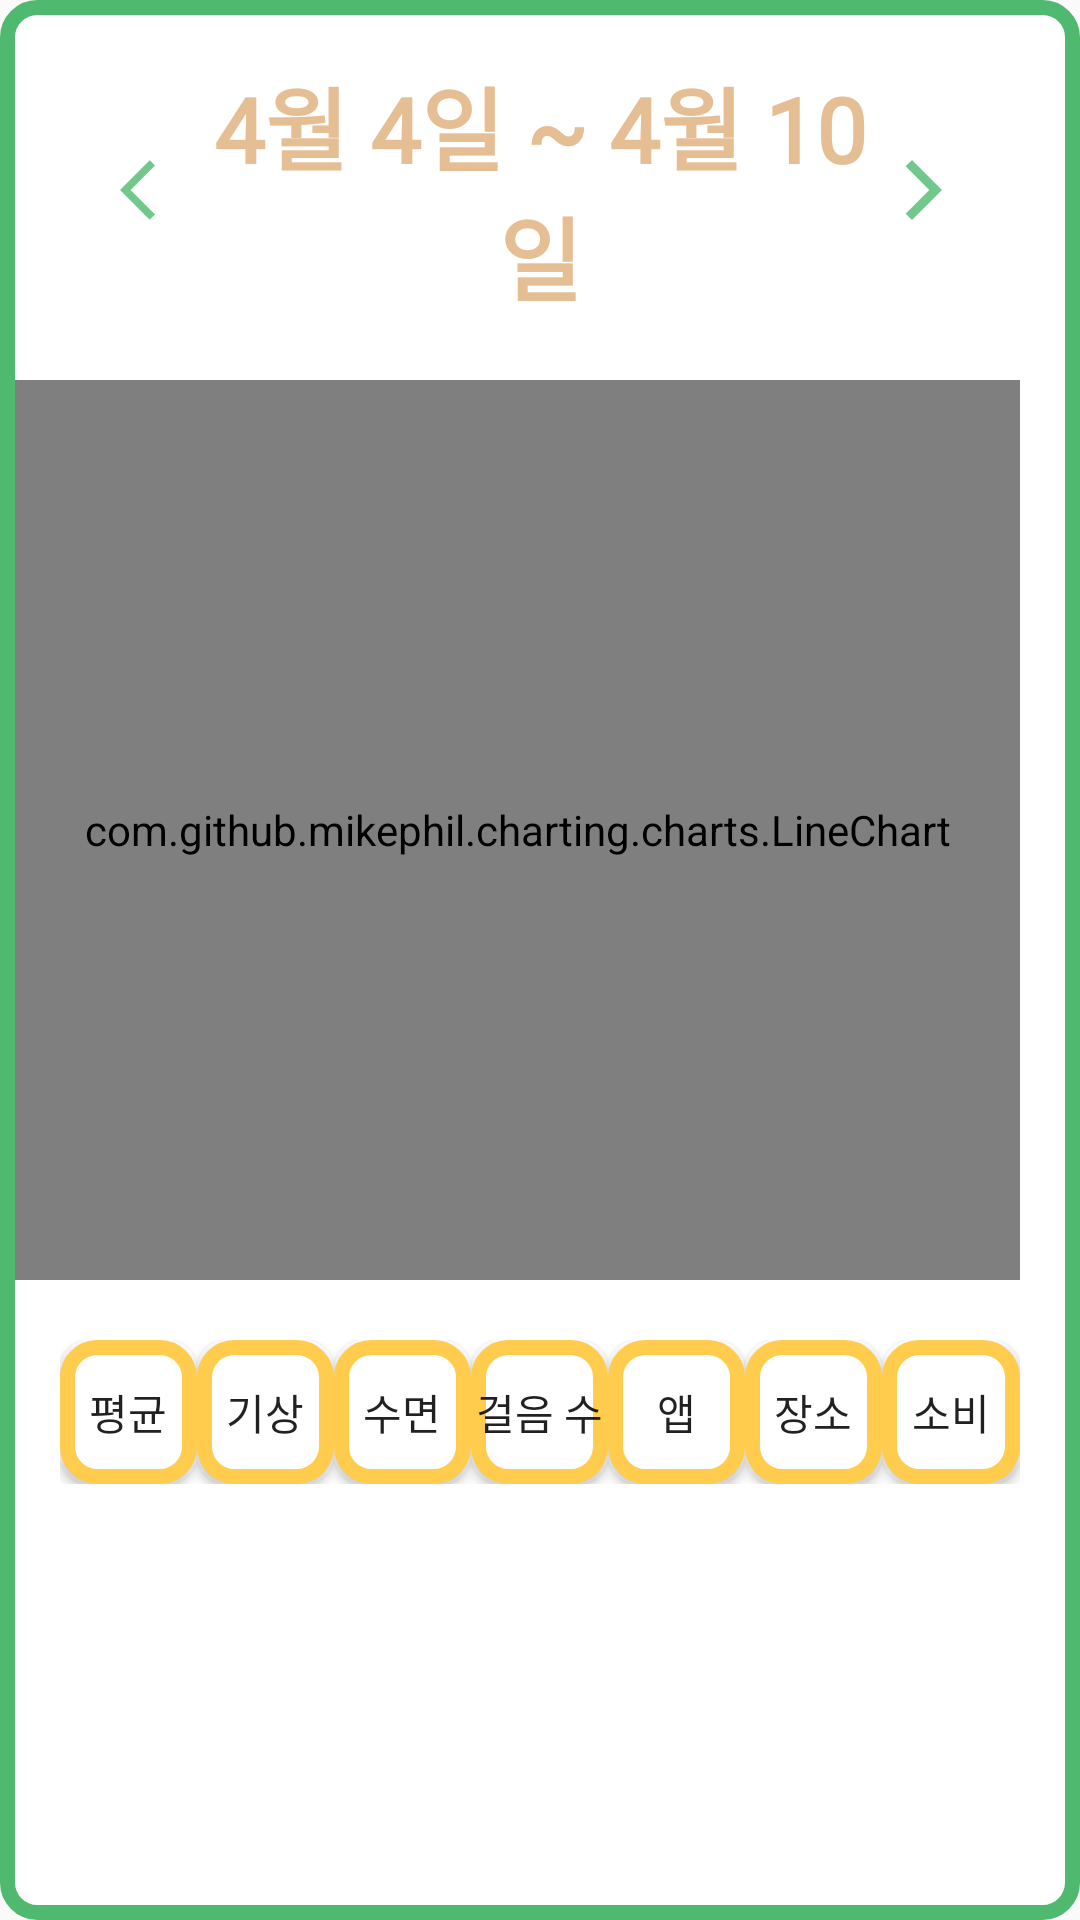

This screen was rendered from an Android layout file. Write that file and the resources it references.
<!-- AndroidManifest.xml: application theme Theme.AppCompat.Light.NoActionBar -->
<!-- res/layout/dialog_statistics.xml -->
<?xml version="1.0" encoding="utf-8"?>
<LinearLayout
    xmlns:android="http://schemas.android.com/apk/res/android"
    android:layout_width="match_parent"
    android:layout_height="wrap_content"
    android:orientation="vertical"
    android:background="@drawable/custom_button">

    <LinearLayout
        android:layout_width="match_parent"
        android:layout_height="wrap_content"
        android:orientation="horizontal"
        android:layout_marginTop="20dp"
        android:layout_marginBottom="20dp"
        android:layout_marginLeft="40dp"
        android:layout_marginRight="40dp">

        <ImageButton
            android:id="@+id/gv_calendar_activity_b_last"
            android:layout_width="wrap_content"
            android:layout_height="match_parent"
            android:background="@android:color/transparent"
            android:maxHeight="30dp"
            android:maxWidth="30dp"
            android:gravity="center"
            android:padding="0dp"
            android:src="@drawable/ic_baseline_arrow_back_ios_24"
            android:adjustViewBounds="true"
            android:scaleType="fitCenter"/>

        <TextView
            android:text="4월 4일 ~ 4월 10일"
            android:textSize="30sp"
            android:id="@+id/calendar_month"
            android:layout_width="0dp"
            android:layout_height="wrap_content"
            android:layout_weight="1"
            android:gravity="center"
            android:textColor="@color/colorBrown"
            android:textStyle="bold"
            android:fontFamily="@font/jua"/>

        <ImageButton
            android:id="@+id/gv_calendar_activity_b_next"
            android:layout_width="wrap_content"
            android:layout_height="match_parent"
            android:background="@android:color/transparent"
            android:maxHeight="30dp"
            android:maxWidth="30dp"
            android:gravity="center"
            android:padding="0dp"
            android:src="@drawable/ic_baseline_arrow_forward_ios_24"
            android:adjustViewBounds="true"
            android:scaleType="fitCenter"/>

    </LinearLayout>

    <com.github.mikephil.charting.charts.LineChart
        android:id="@+id/line_chart"
        android:layout_width="match_parent"
        android:layout_height="300dp"
        android:layout_marginLeft="5dp"
        android:layout_marginRight="20dp"/>

    <LinearLayout
        android:layout_width="match_parent"
        android:layout_height="wrap_content"
        android:orientation="horizontal"
        android:layout_marginTop="20dp"
        android:layout_marginBottom="20dp"
        android:layout_marginLeft="20dp"
        android:layout_marginRight="20dp">

        <Button
            android:id="@+id/btn1"
            android:layout_width="0dp"
            android:layout_height="wrap_content"
            android:layout_weight="1"
            android:text="평균"
            android:fontFamily="@font/jua"
            android:background="@drawable/toggle_button"/>

        <Button
            android:id="@+id/btn2"
            android:layout_width="0dp"
            android:layout_height="wrap_content"
            android:layout_weight="1"
            android:text="기상"
            android:fontFamily="@font/jua"
            android:background="@drawable/toggle_button"/>

        <Button
            android:id="@+id/btn3"
            android:layout_width="0dp"
            android:layout_height="wrap_content"
            android:layout_weight="1"
            android:text="수면"
            android:fontFamily="@font/jua"
            android:background="@drawable/toggle_button"/>

        <Button
            android:id="@+id/btn4"
            android:layout_width="0dp"
            android:layout_height="wrap_content"
            android:layout_weight="1"
            android:text="걸음 수"
            android:fontFamily="@font/jua"
            android:background="@drawable/toggle_button"/>

        <Button
            android:id="@+id/btn5"
            android:layout_width="0dp"
            android:layout_height="wrap_content"
            android:layout_weight="1"
            android:text="앱"
            android:fontFamily="@font/jua"
            android:background="@drawable/toggle_button"/>

        <Button
            android:id="@+id/btn6"
            android:layout_width="0dp"
            android:layout_height="wrap_content"
            android:layout_weight="1"
            android:text="장소"
            android:fontFamily="@font/jua"
            android:background="@drawable/toggle_button"/>

        <Button
            android:id="@+id/btn7"
            android:layout_width="0dp"
            android:layout_height="wrap_content"
            android:layout_weight="1"
            android:text="소비"
            android:fontFamily="@font/jua"
            android:background="@drawable/toggle_button"/>

    </LinearLayout>

</LinearLayout>
<!-- resources referenced by this layout -->
<resources>
  <color name="colorBrown">#E6BE94</color>
  <!-- drawable custom_button (drawable) -->
  <?xml version="1.0" encoding="UTF-8"?>
  <shape xmlns:android="http://schemas.android.com/apk/res/android">
      <solid android:color="#fff"/>
      <corners android:radius="10dip"/>
      <padding android:left="0dip" android:top="0dip" android:right="0dip" android:bottom="0dip" />
      <stroke
          android:width="5sp"
          android:color="@color/colorPrimary" />
  </shape>
  <!-- drawable ic_baseline_arrow_back_ios_24 (drawable) -->
  <vector android:alpha="0.8" android:height="24dp" android:tint="#4FBA6F"
      android:viewportHeight="24" android:viewportWidth="24"
      android:width="24dp" xmlns:android="http://schemas.android.com/apk/res/android">
      <path android:fillColor="@android:color/white" android:pathData="M11.67,3.87L9.9,2.1 0,12l9.9,9.9 1.77,-1.77L3.54,12z"/>
  </vector>
  <!-- drawable ic_baseline_arrow_forward_ios_24 (drawable) -->
  <vector android:alpha="0.8" android:height="24dp" android:tint="#4FBA6F"
      android:viewportHeight="24" android:viewportWidth="24"
      android:width="24dp" xmlns:android="http://schemas.android.com/apk/res/android">
      <path android:fillColor="@android:color/white" android:pathData="M5.88,4.12L13.76,12l-7.88,7.88L8,22l10,-10L8,2z"/>
  </vector>
  <!-- drawable toggle_button (drawable) -->
  <?xml version="1.0" encoding="utf-8"?>
  <selector xmlns:android="http://schemas.android.com/apk/res/android">
      <item android:state_selected="true"
          android:drawable="@drawable/custom_button" />
      <item android:state_selected="false"
          android:drawable="@drawable/custom_button_yellow" />
  </selector>
  <color name="colorPrimary">#4FBA6F</color>
  <!-- drawable custom_button_yellow (drawable) -->
  <?xml version="1.0" encoding="UTF-8"?>
  <shape xmlns:android="http://schemas.android.com/apk/res/android">
      <solid android:color="#fff"/>
      <corners android:radius="10dip"/>
      <padding android:left="0dip" android:top="0dip" android:right="0dip" android:bottom="0dip" />
      <stroke
          android:width="5sp"
          android:color="@color/colorYellow" />
  </shape>
  <color name="colorYellow">#FFCC4D</color>
</resources>
